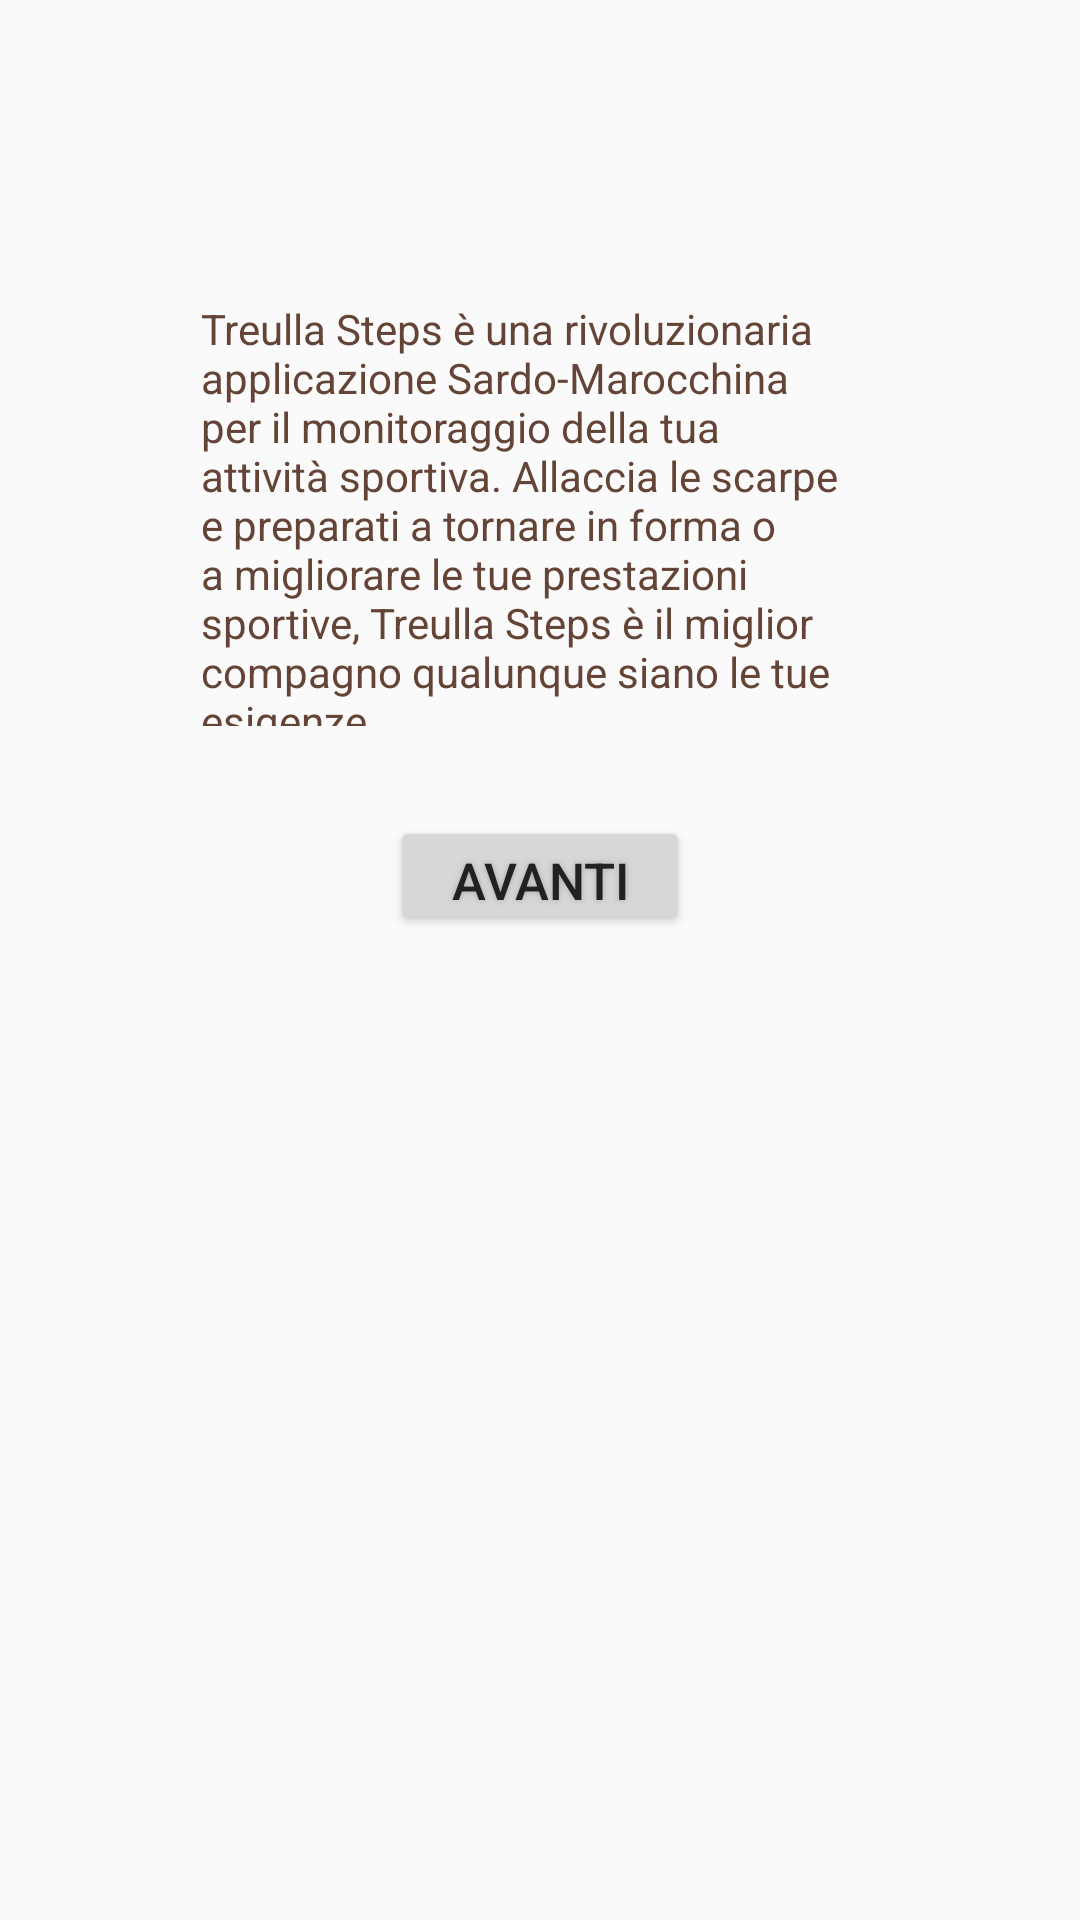

Android layout source for this screen:
<!-- AndroidManifest.xml: application theme AppTheme -->
<!-- res/layout/benvenuto2.xml -->
<LinearLayout xmlns:android="http://schemas.android.com/apk/res/android"
    android:layout_width="fill_parent"
    android:layout_height="fill_parent"
    android:orientation="vertical">



    <TextView
        android:layout_width="226dp"
        android:layout_height="242dp"
        android:paddingTop="100dp"
        android:textColor="#644436"
        android:layout_gravity="center"
        android:text="@string/sum"/>


    <Button
        android:id="@+id/buttonAv"

        android:text="Avanti"
        android:textColor="#212121"
        android:textSize="17sp"
        android:layout_width="100dp"
        android:layout_height="40dp"
        android:shadowColor="#A8A8A8"
        android:shadowDx="0"
        android:shadowDy="0"
        android:shadowRadius="5"
        android:layout_gravity="center"
        android:layout_marginTop="30dp"/>

</LinearLayout>
<!-- resources referenced by this layout -->
<resources>
  <string name="sum">Treulla Steps è una rivoluzionaria applicazione Sardo-Marocchina per il
      monitoraggio della tua attività sportiva.
      Allaccia le scarpe e preparati a tornare in
      forma o a migliorare le tue prestazioni sportive,
      Treulla Steps è il miglior compagno qualunque siano le tue esigenze.</string>
  <style name="AppTheme" parent="Theme.AppCompat.Light.DarkActionBar">
  
      </style>
</resources>
